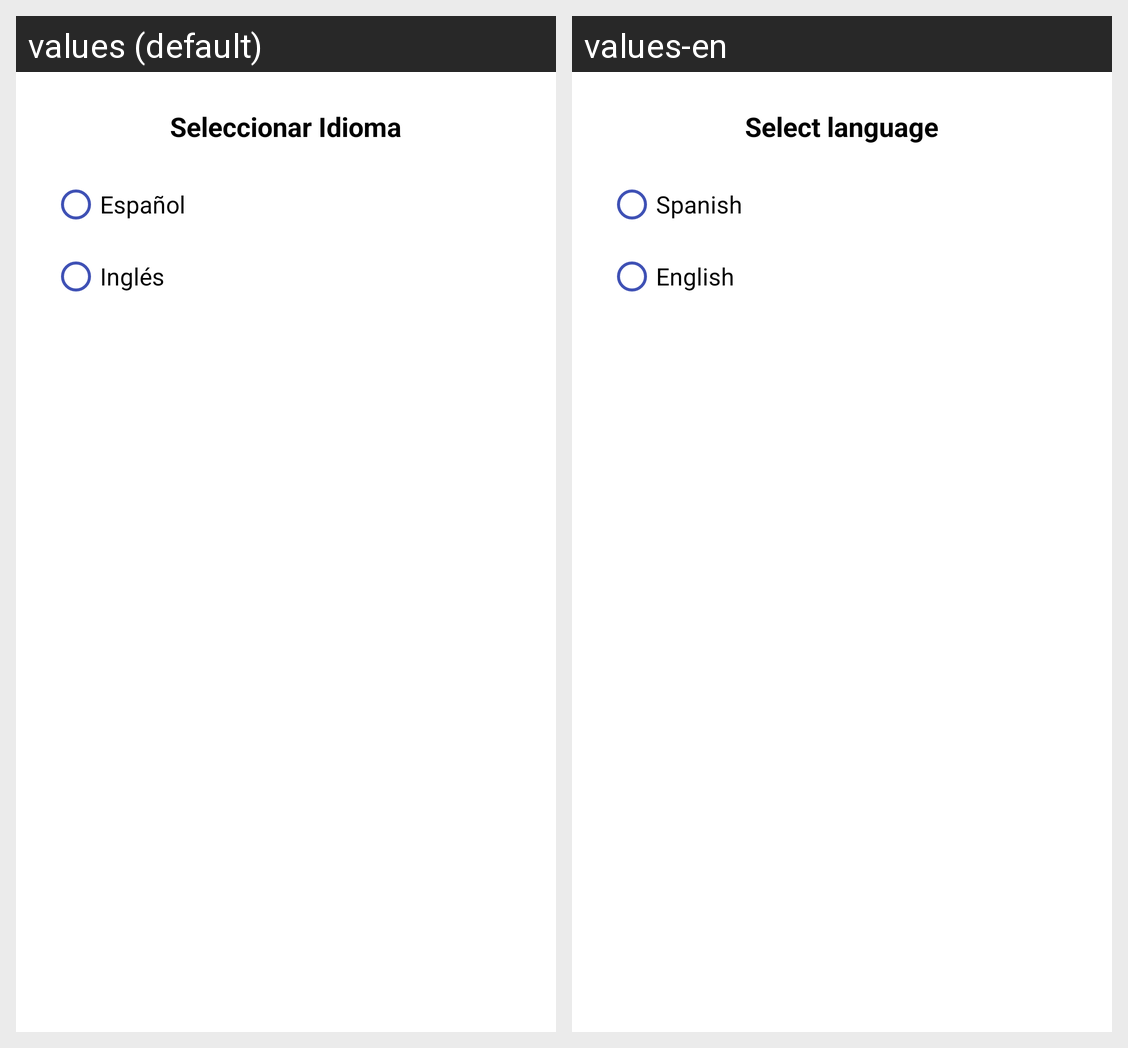

Locale-by-locale string values for the Android screen shown in this grid:
Android screen res/layout/dialog_language.xml rendered under 2 locales, left to right: values (default), values-en. Device: Nexus 5 (rendered at 1080×1920; each locale shown at half size, 540×960, under a caption strip naming it); theme Theme.CardFast.
Strings drawn on this screen, with the default value and each locale's value (text and hints the layout hard-codes, and strings that could not be matched under every locale, appear in the picture but are not listed):

seleccionar_idioma
  values: Seleccionar Idioma
  values-en: Select language

txtEspanol
  values: Español
  values-en: Spanish

txtIngles
  values: Inglés
  values-en: English
